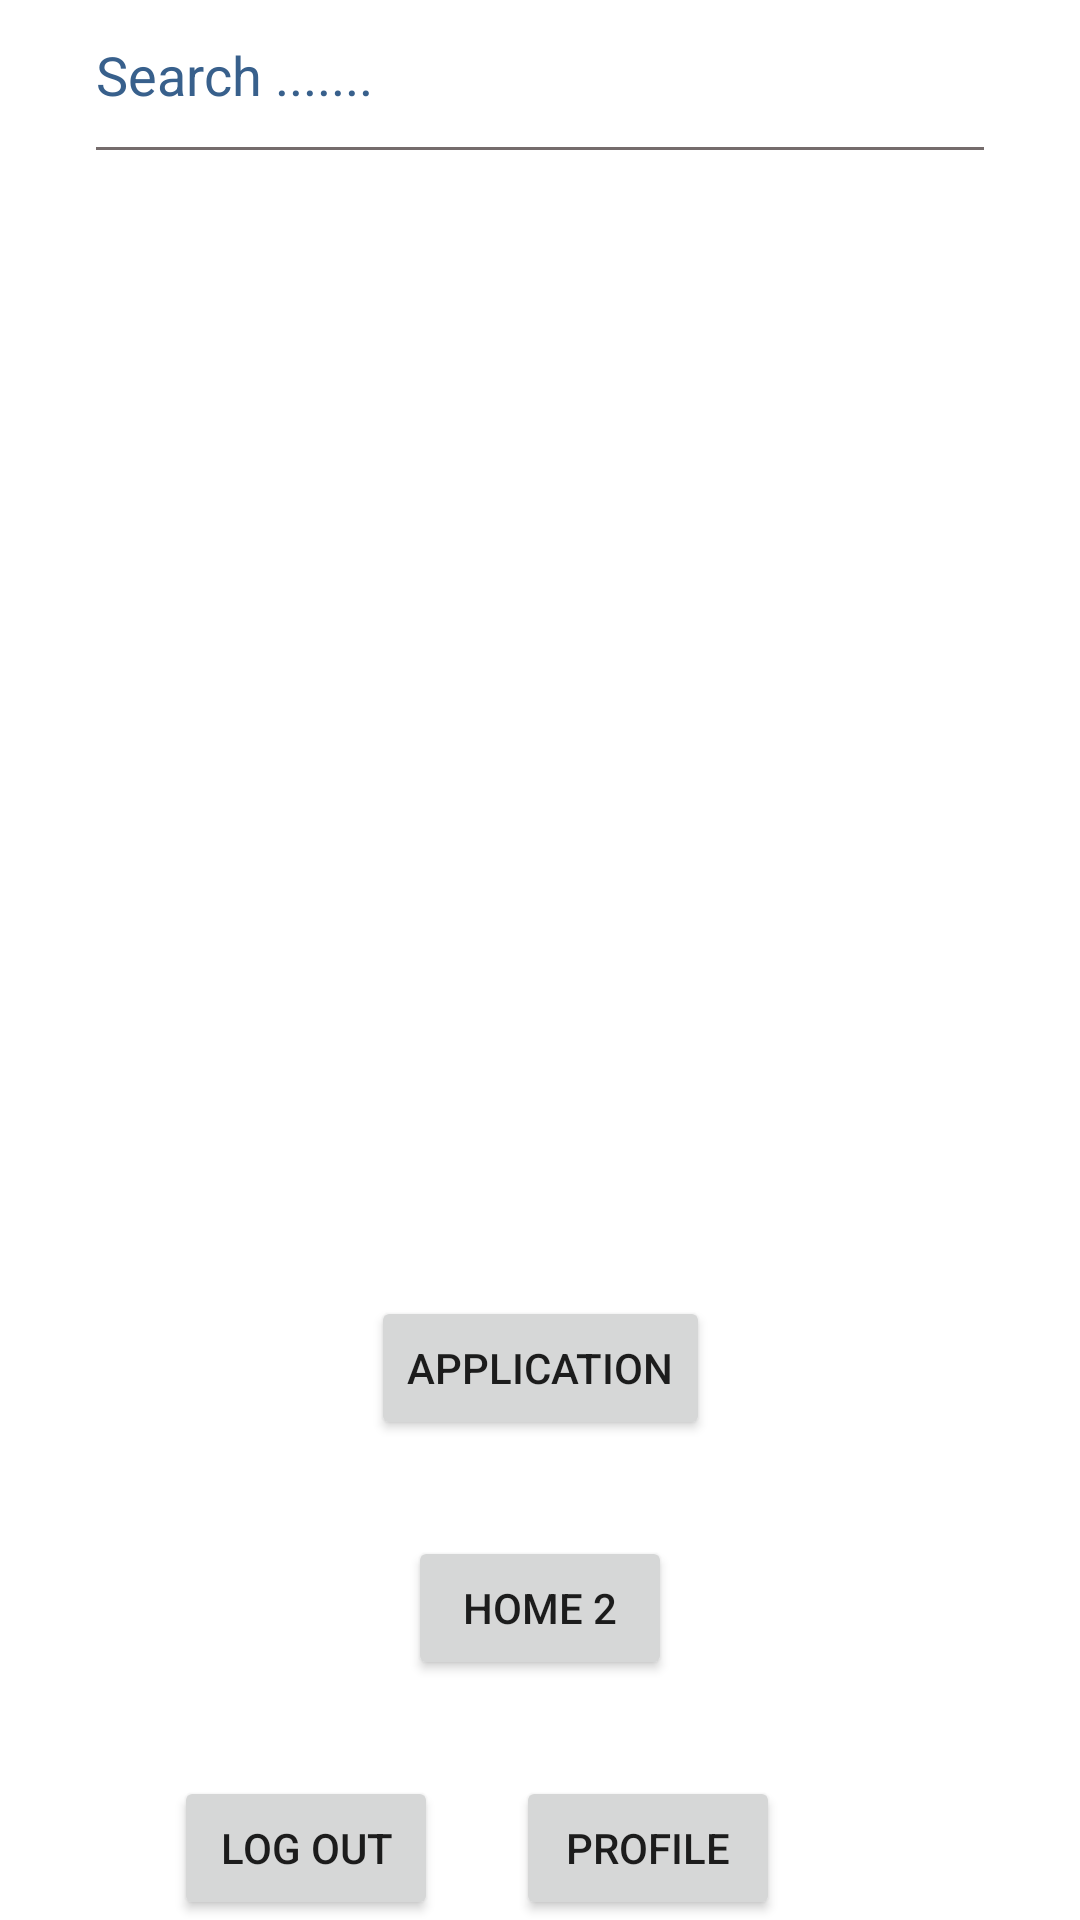

The Android layout XML behind this screen, and the referenced resources:
<!-- AndroidManifest.xml: application theme Theme.Job_aid -->
<!-- res/layout/activity_home.xml -->
<?xml version="1.0" encoding="utf-8"?>
<androidx.constraintlayout.widget.ConstraintLayout xmlns:android="http://schemas.android.com/apk/res/android"
    xmlns:app="http://schemas.android.com/apk/res-auto"
    xmlns:tools="http://schemas.android.com/tools"
    android:layout_width="match_parent"
    android:layout_height="match_parent"
    tools:context=".Home">



    <EditText
        android:id="@+id/username"
        android:layout_width="0dp"
        android:layout_height="50dp"
        android:layout_marginStart="32dp"
        android:layout_marginEnd="32dp"
        android:background="@drawable/edittext_background"
        android:drawablePadding="16dp"
        android:elevation="30dp"
        android:ems="10"
        android:hint="Search ......."
        android:inputType="text"
        android:textColorHint="#38608C"
        android:textSize="18sp"
        app:layout_constraintEnd_toEndOf="parent"
        app:layout_constraintHorizontal_bias="0.497"
        app:layout_constraintStart_toStartOf="parent"
        app:layout_constraintTop_toTopOf="parent" />

    <Button
        android:id="@+id/signOutButton"
        android:layout_width="wrap_content"
        android:layout_height="wrap_content"
        android:layout_marginStart="32dp"
        android:layout_weight="1"
        android:text="Log out"
        app:layout_constraintBottom_toBottomOf="parent"
        app:layout_constraintEnd_toStartOf="@+id/btn_profile"
        app:layout_constraintStart_toStartOf="parent" />

    <Button
        android:id="@+id/btn_profile"
        android:layout_width="wrap_content"
        android:layout_height="wrap_content"
        android:layout_marginEnd="100dp"
        android:text="@string/profile"
        app:layout_constraintBottom_toBottomOf="parent"
        app:layout_constraintEnd_toEndOf="parent" />

    <Button
        android:id="@+id/btn_home2"
        android:layout_width="wrap_content"
        android:layout_height="wrap_content"
        android:layout_marginBottom="32dp"
        android:text="Home 2"
        app:layout_constraintBottom_toTopOf="@+id/btn_profile"
        app:layout_constraintEnd_toEndOf="parent"
        app:layout_constraintStart_toStartOf="parent" />


    <Button
        android:id="@+id/btn_application"
        android:layout_width="wrap_content"
        android:layout_height="wrap_content"
        android:layout_marginBottom="32dp"
        android:text="application"
        app:layout_constraintBottom_toTopOf="@+id/btn_home2"
        app:layout_constraintEnd_toEndOf="parent"
        app:layout_constraintStart_toStartOf="parent" />

</androidx.constraintlayout.widget.ConstraintLayout>
<!-- resources referenced by this layout -->
<resources>
  <!-- drawable edittext_background (drawable) -->
  <?xml version="1.0" encoding="utf-8"?>
  <layer-list xmlns:android="http://schemas.android.com/apk/res/android">
  <item android:right="-3dp" android:left="-3dp" android:top="-3dp" android:bottom="-1dp">
      <shape android:shape="rectangle">
          <stroke android:width="2dp" android:color="#756C6C"/>
      </shape>
  
  </item>
  </layer-list>
  <string name="profile">Profile</string>
  <style name="Theme.Job_aid" parent="Theme.MaterialComponents.DayNight.NoActionBar">
          
          <item name="colorPrimary">@color/purple_500</item>
          <item name="colorPrimaryVariant">@color/purple_700</item>
          <item name="colorOnPrimary">@color/white</item>
          
          <item name="colorSecondary">@color/teal_200</item>
          <item name="colorSecondaryVariant">@color/teal_700</item>
          <item name="colorOnSecondary">@color/black</item>
          
          <item name="android:statusBarColor">?attr/colorPrimaryVariant</item>
          
  
  
      </style>
  <color name="purple_500">#FF6200EE</color>
  <color name="purple_700">#FF3700B3</color>
  <color name="white">#FFFFFFFF</color>
  <color name="teal_200">#FF03DAC5</color>
  <color name="teal_700">#FF018786</color>
  <color name="black">#FF000000</color>
</resources>
